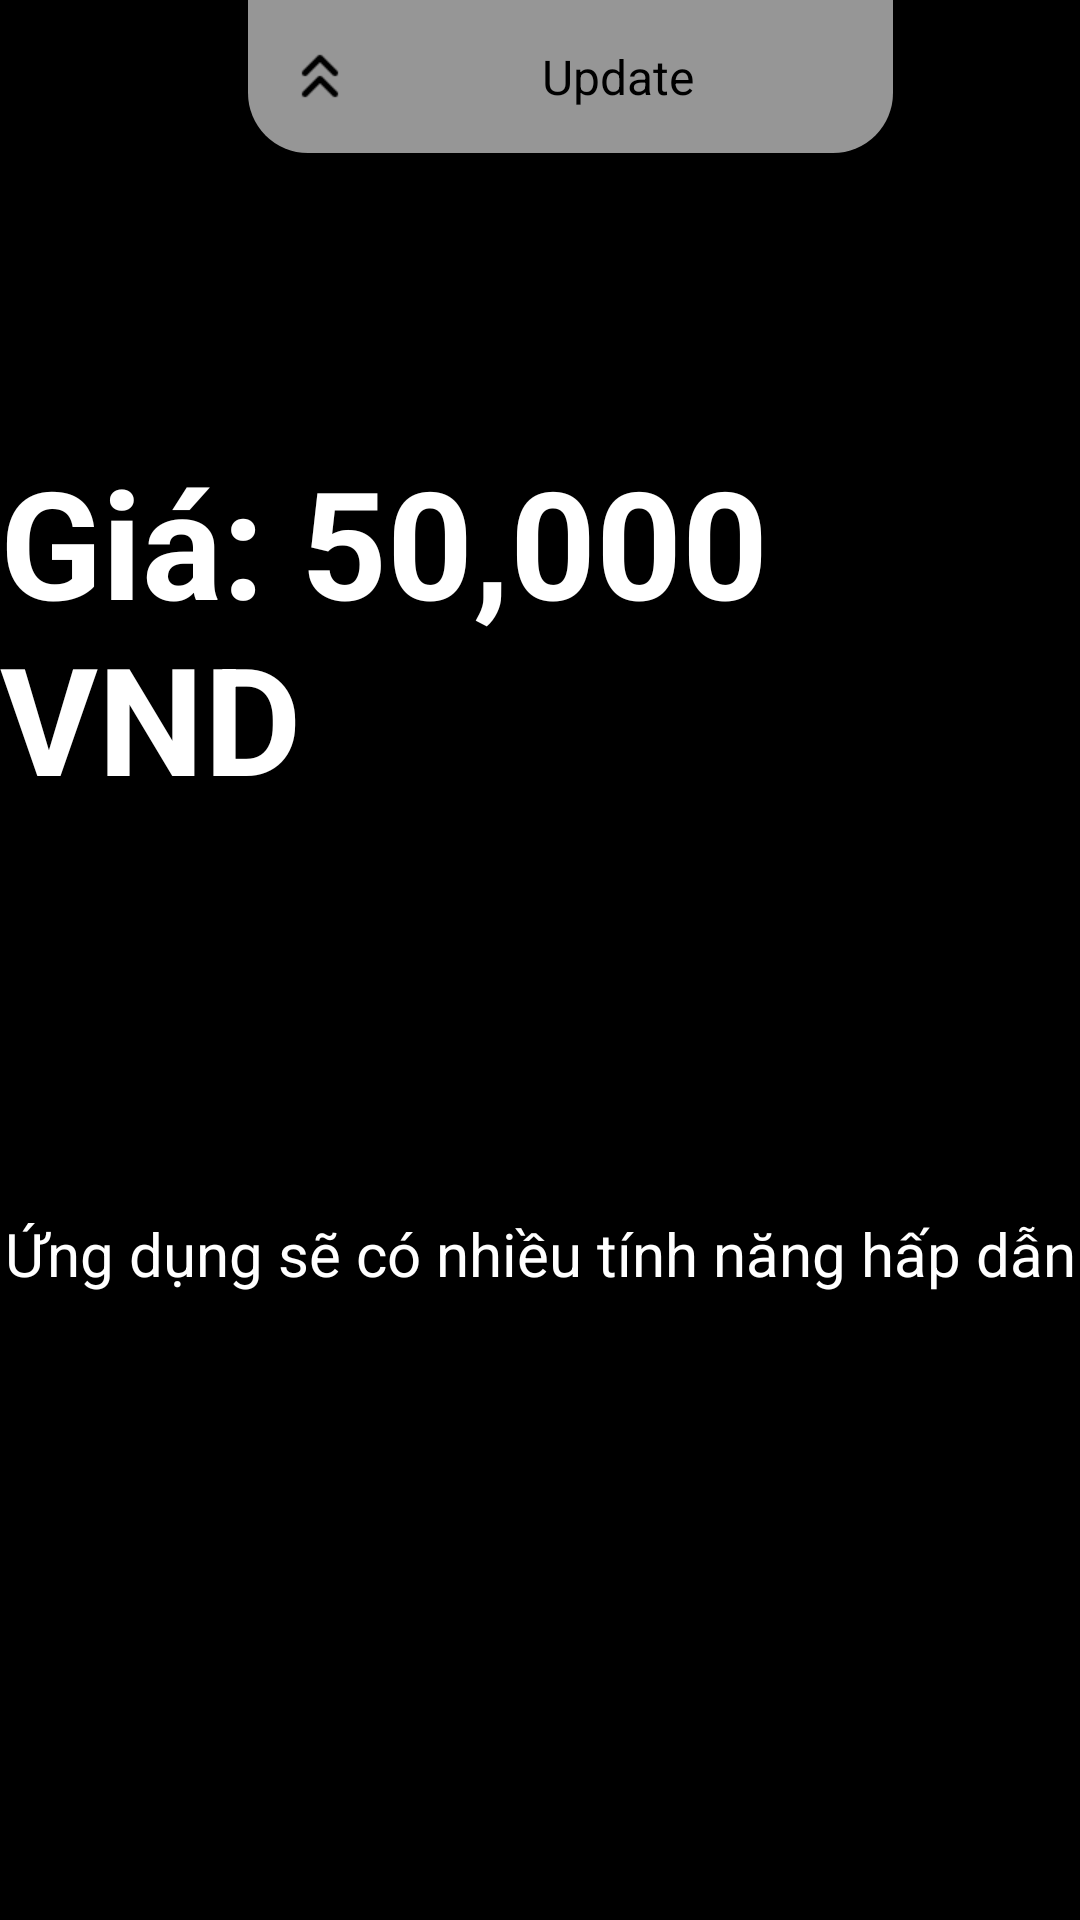

Reconstruct the res/layout file that produces this screen, plus the resources it refers to.
<!-- AndroidManifest.xml: application theme Theme.MyApplication -->
<!-- res/layout/activity_update_account.xml -->
<?xml version="1.0" encoding="utf-8"?>
<androidx.constraintlayout.widget.ConstraintLayout
    xmlns:android="http://schemas.android.com/apk/res/android"
    xmlns:tools="http://schemas.android.com/tools"
    xmlns:app="http://schemas.android.com/apk/res-auto"
    android:id="@+id/main"
    android:layout_width="match_parent"
    android:layout_height="match_parent"
    tools:context=".ui.activity_message">

    <ImageView
        android:id="@+id/back"
        android:layout_width="35dp"
        android:layout_height="32dp"
        android:layout_marginTop="16dp"
        android:layout_marginEnd="28dp"
        android:src="@drawable/icon_back"
        app:layout_constraintEnd_toStartOf="@+id/linearLayout2"
        app:layout_constraintHorizontal_bias="0.631"
        app:layout_constraintStart_toStartOf="parent"
        app:layout_constraintTop_toTopOf="parent" />

    <LinearLayout
        android:id="@+id/linearLayout2"
        android:layout_width="wrap_content"
        android:layout_height="51dp"
        android:background="@drawable/thame_header_gray"
        android:clipToPadding="false"
        android:elevation="4dp"
        android:gravity="center_vertical"
        android:orientation="horizontal"
        android:padding="12dp"
        android:layout_marginStart="89dp"
        android:layout_marginEnd="69dp"
        app:layout_constraintEnd_toEndOf="parent"
        app:layout_constraintStart_toStartOf="parent"
        app:layout_constraintTop_toTopOf="parent"
        tools:layout_editor_absoluteY="-3dp">
        <ImageView
            android:layout_width="24dp"
            android:layout_height="24dp"
            android:src="@drawable/update"
            app:tint="@color/black"/>
        <TextView
            android:layout_width="159dp"
            android:layout_height="wrap_content"
            android:layout_marginStart="8dp"
            android:gravity="center"
            android:text="Update"
            android:textColor="@color/black"
            android:textSize="16sp" />
    </LinearLayout>

    <TextView
        android:id="@+id/textView2"
        android:layout_width="wrap_content"
        android:layout_height="wrap_content"
        android:layout_marginTop="96dp"
        android:text="Giá: 50,000 VND"
        android:textColor="@color/white"
        android:textSize="50dp"
        android:textStyle="bold"
        app:layout_constraintEnd_toEndOf="parent"
        app:layout_constraintHorizontal_bias="0.543"
        app:layout_constraintStart_toStartOf="parent"
        app:layout_constraintTop_toBottomOf="@+id/linearLayout2" />

    <TextView
        android:layout_width="wrap_content"
        android:layout_height="wrap_content"
        android:layout_marginTop="132dp"
        android:text="Ứng dụng sẽ có nhiều tính năng hấp dẫn"
        android:textColor="@color/white"
        android:textSize="20dp"
        app:layout_constraintEnd_toEndOf="parent"
        app:layout_constraintHorizontal_bias="0.527"
        app:layout_constraintStart_toStartOf="parent"
        app:layout_constraintTop_toBottomOf="@+id/textView2" />

    <androidx.appcompat.widget.AppCompatButton
        android:id="@+id/update"
        android:layout_width="wrap_content"
        android:layout_height="wrap_content"
        android:layout_marginBottom="68dp"
        android:background="@drawable/btn_round_gray"
        android:text="UPDATE"
        app:layout_constraintBottom_toBottomOf="parent"
        app:layout_constraintEnd_toEndOf="parent"
        app:layout_constraintHorizontal_bias="0.498"
        app:layout_constraintStart_toStartOf="parent" />

</androidx.constraintlayout.widget.ConstraintLayout>
<!-- resources referenced by this layout -->
<resources>
  <color name="black">#FF000000</color>
  <color name="white">#FFFFFFFF</color>
  <!-- drawable thame_header_gray (drawable) -->
  <?xml version="1.0" encoding="utf-8"?>
  <shape xmlns:android="http://schemas.android.com/apk/res/android"
      android:shape="rectangle">
      <solid android:color="@color/gray"/>
      <corners android:bottomLeftRadius="20dp"
          android:bottomRightRadius="20dp"/>
  
  </shape>
  <!-- drawable update: png bitmap (drawable, 404 bytes) -->
  <style name="Theme.MyApplication" parent="Theme.MaterialComponents.Light.NoActionBar">
          
          <item name="colorPrimary">@color/purple_500</item>
          <item name="colorPrimaryVariant">@color/purple_700</item>
          <item name="colorOnPrimary">@color/white</item>
          
          <item name="colorSecondary">@color/teal_200</item>
          <item name="colorSecondaryVariant">@color/teal_700</item>
          <item name="colorOnSecondary">@color/black</item>
          
          <item name="android:statusBarColor">?attr/colorPrimaryVariant</item>
          <item name="android:windowBackground">@color/black</item>
          
      </style>
  <color name="gray">#969696</color>
  <color name="purple_500">#FF6200EE</color>
  <color name="purple_700">#FF3700B3</color>
  <color name="teal_200">#FF03DAC5</color>
  <color name="teal_700">#FF018786</color>
</resources>
